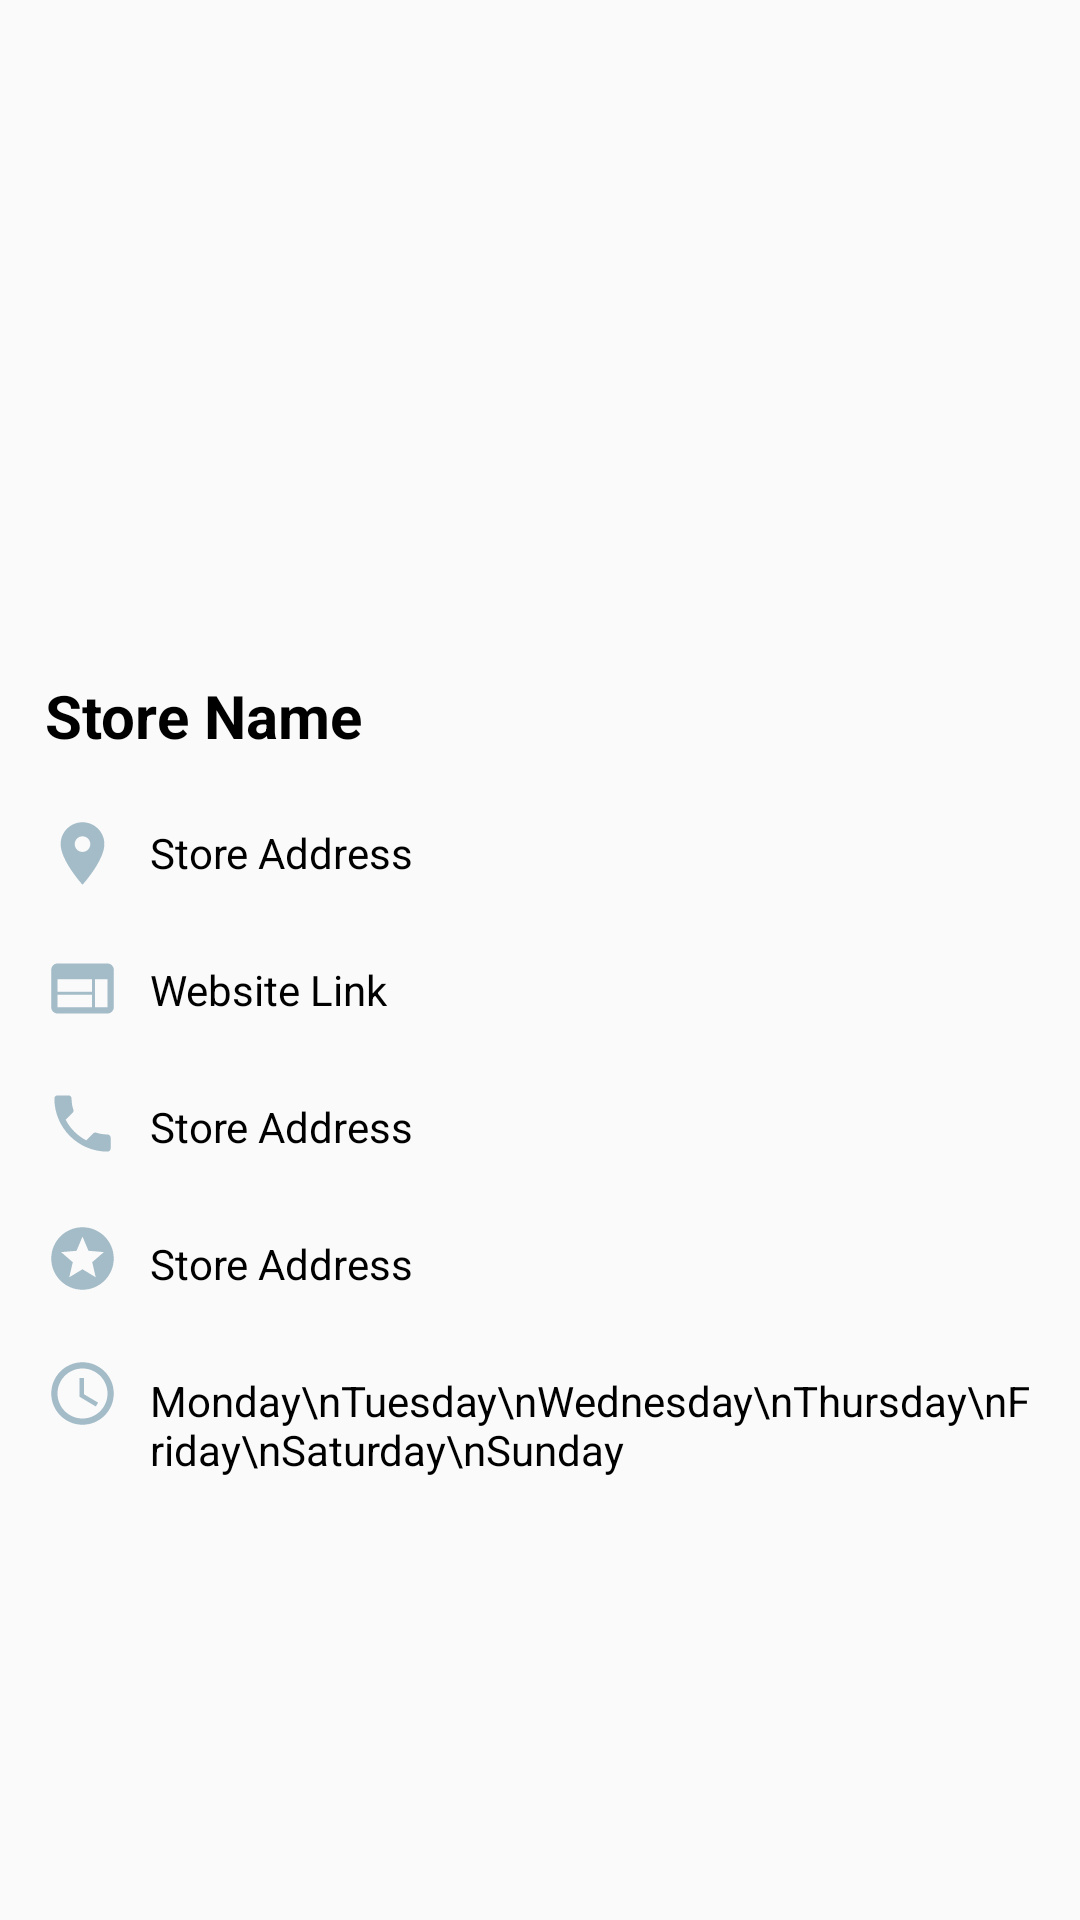

Layout XML and referenced resources for this Android screen:
<!-- AndroidManifest.xml: application theme AppTheme -->
<!-- res/layout/activity_store_page.xml -->
<?xml version="1.0" encoding="utf-8"?>
<RelativeLayout xmlns:android="http://schemas.android.com/apk/res/android"
    xmlns:app="http://schemas.android.com/apk/res-auto"
    android:layout_width="match_parent"
    android:layout_height="match_parent"
    android:padding="15dp"
    android:id="@+id/parent_store_page_layout"
    >

    <ScrollView
        android:layout_width="fill_parent"
        android:layout_height="fill_parent" >

        <RelativeLayout
            android:id="@+id/form_layout"
            android:layout_width="fill_parent"
            android:layout_height="wrap_content"
            >
            <ImageView
                android:id="@+id/layout_store_page_photo"
                android:layout_width="wrap_content"
                android:layout_height="180dp"
                android:layout_alignParentStart="true"
                android:layout_alignParentTop="true"

                android:layout_centerInParent="true"

                app:srcCompat="@drawable/store_4" />

            <TextView
                android:id="@+id/layout_store_page_name"
                android:layout_width="wrap_content"
                android:layout_height="wrap_content"

                android:layout_below="@+id/layout_store_page_photo"
                android:layout_alignParentStart="true"
                android:layout_marginTop="30dp"

                android:textColor="@color/colorTextPrimaryDark"
                android:text="Store Name"
                android:textSize="20sp"
                android:textStyle="bold" />

            

            <ImageView
                android:id="@+id/layout_store_page_address_icon"
                android:layout_width="25dp"
                android:layout_height="25dp"
                android:layout_below="@+id/layout_store_page_name"
                android:layout_marginTop="20dp"
                app:srcCompat="@drawable/ic_store_address" />

            <ImageView
                android:id="@+id/layout_store_page_website_icon"
                android:layout_width="25dp"
                android:layout_height="25dp"
                android:layout_below="@+id/layout_store_page_address_icon"
                android:layout_marginTop="20dp"
                app:srcCompat="@drawable/ic_store_website" />

            <ImageView
                android:id="@+id/layout_store_page_phone_icon"
                android:layout_width="25dp"
                android:layout_height="25dp"
                android:layout_below="@+id/layout_store_page_website_icon"
                android:layout_marginTop="20dp"
                app:srcCompat="@drawable/ic_store_phone" />

            <ImageView
                android:id="@+id/layout_store_page_rating_icon"
                android:layout_width="25dp"
                android:layout_height="25dp"
                android:layout_below="@+id/layout_store_page_phone_icon"
                android:layout_marginTop="20dp"
                app:srcCompat="@drawable/ic_store_rating" />

            <ImageView
                android:id="@+id/layout_store_page_hours_icon"
                android:layout_width="25dp"
                android:layout_height="25dp"
                android:layout_below="@+id/layout_store_page_rating_icon"
                android:layout_marginTop="20dp"
                app:srcCompat="@drawable/ic_store_hours" />

            

            <TextView
                android:id="@+id/layout_store_page_address_text"
                android:layout_width="wrap_content"
                android:layout_height="wrap_content"

                android:layout_marginTop="22.5dp"
                android:layout_marginLeft="10dp"

                android:layout_below="@+id/layout_store_page_name"
                android:layout_toRightOf="@+id/layout_store_page_address_icon"

                android:text="Store Address"
                android:textColor="@color/colorTextPrimaryDark"
                />

            <TextView
                android:id="@+id/layout_store_page_website_text"
                android:layout_width="wrap_content"
                android:layout_height="wrap_content"

                android:layout_below="@+id/layout_store_page_address_text"
                android:layout_marginLeft="10dp"

                android:layout_marginTop="26.5dp"
                android:layout_toRightOf="@+id/layout_store_page_website_icon"
                android:text="Website Link"
                android:textColor="@color/colorTextPrimaryDark"
                />

            <TextView
                android:id="@+id/layout_store_page_phone_text"
                android:layout_width="wrap_content"
                android:layout_height="wrap_content"

                android:layout_below="@+id/layout_store_page_website_text"
                android:layout_centerHorizontal="true"
                android:layout_marginLeft="10dp"

                android:layout_marginTop="26.5dp"
                android:layout_toRightOf="@+id/layout_store_page_phone_icon"
                android:text="Store Address"
                android:textColor="@color/colorTextPrimaryDark"
                />

            <TextView
                android:id="@+id/layout_store_page_rating_text"
                android:layout_width="wrap_content"
                android:layout_height="wrap_content"

                android:layout_below="@+id/layout_store_page_phone_text"
                android:layout_marginLeft="10dp"

                android:layout_marginTop="26.5dp"
                android:layout_toRightOf="@+id/layout_store_page_rating_icon"
                android:text="Store Address"
                android:textColor="@color/colorTextPrimaryDark"
                />

            <TextView
                android:id="@+id/layout_store_page_hours_text"
                android:layout_width="wrap_content"
                android:layout_height="wrap_content"

                android:layout_below="@+id/layout_store_page_rating_text"
                android:layout_marginLeft="10dp"

                android:layout_marginTop="26.5dp"
                android:layout_toRightOf="@+id/layout_store_page_rating_icon"
                android:text="Monday\nTuesday\nWednesday\nThursday\nFriday\nSaturday\nSunday"
                android:textColor="@color/colorTextPrimaryDark"
                />
        </RelativeLayout>
    </ScrollView>
</RelativeLayout>
<!-- resources referenced by this layout -->
<resources>
  <color name="colorTextPrimaryDark">#000000</color>
  <!-- drawable ic_store_address (drawable-anydpi) -->
  <vector xmlns:android="http://schemas.android.com/apk/res/android"
      android:width="24dp"
      android:height="24dp"
      android:viewportWidth="24"
      android:viewportHeight="24"
      android:tint="#8EACBB"
      android:alpha="0.8">
      <path
          android:fillColor="#FF000000"
          android:pathData="M12,2C8.13,2 5,5.13 5,9c0,5.25 7,13 7,13s7,-7.75 7,-13c0,-3.87 -3.13,-7 -7,-7zM12,11.5c-1.38,0 -2.5,-1.12 -2.5,-2.5s1.12,-2.5 2.5,-2.5 2.5,1.12 2.5,2.5 -1.12,2.5 -2.5,2.5z"/>
  </vector>
  <!-- drawable ic_store_hours (drawable-anydpi) -->
  <vector xmlns:android="http://schemas.android.com/apk/res/android"
      android:width="24dp"
      android:height="24dp"
      android:viewportWidth="24"
      android:viewportHeight="24"
      android:tint="#8EACBB"
      android:alpha="0.8">
      <path
          android:fillColor="#FF000000"
          android:pathData="M11.99,2C6.47,2 2,6.48 2,12s4.47,10 9.99,10C17.52,22 22,17.52 22,12S17.52,2 11.99,2zM12,20c-4.42,0 -8,-3.58 -8,-8s3.58,-8 8,-8 8,3.58 8,8 -3.58,8 -8,8zM12.5,7H11v6l5.25,3.15 0.75,-1.23 -4.5,-2.67z"/>
  </vector>
  <!-- drawable ic_store_phone (drawable-anydpi) -->
  <vector xmlns:android="http://schemas.android.com/apk/res/android"
      android:width="24dp"
      android:height="24dp"
      android:viewportWidth="24"
      android:viewportHeight="24"
      android:tint="#8EACBB"
      android:alpha="0.8">
      <path
          android:fillColor="#FF000000"
          android:pathData="M6.62,10.79c1.44,2.83 3.76,5.14 6.59,6.59l2.2,-2.2c0.27,-0.27 0.67,-0.36 1.02,-0.24 1.12,0.37 2.33,0.57 3.57,0.57 0.55,0 1,0.45 1,1V20c0,0.55 -0.45,1 -1,1 -9.39,0 -17,-7.61 -17,-17 0,-0.55 0.45,-1 1,-1h3.5c0.55,0 1,0.45 1,1 0,1.25 0.2,2.45 0.57,3.57 0.11,0.35 0.03,0.74 -0.25,1.02l-2.2,2.2z"/>
  </vector>
  <!-- drawable ic_store_rating (drawable-anydpi) -->
  <vector xmlns:android="http://schemas.android.com/apk/res/android"
      android:width="24dp"
      android:height="24dp"
      android:viewportWidth="24"
      android:viewportHeight="24"
      android:tint="#8EACBB"
      android:alpha="0.8">
      <path
          android:fillColor="#FF000000"
          android:pathData="M11.99,2C6.47,2 2,6.48 2,12s4.47,10 9.99,10C17.52,22 22,17.52 22,12S17.52,2 11.99,2zM16.23,18L12,15.45 7.77,18l1.12,-4.81 -3.73,-3.23 4.92,-0.42L12,5l1.92,4.53 4.92,0.42 -3.73,3.23L16.23,18z"/>
  </vector>
  <!-- drawable ic_store_website (drawable-anydpi) -->
  <vector xmlns:android="http://schemas.android.com/apk/res/android"
      android:width="24dp"
      android:height="24dp"
      android:viewportWidth="24"
      android:viewportHeight="24"
      android:tint="#8EACBB"
      android:alpha="0.8">
      <path
          android:fillColor="#FF000000"
          android:pathData="M20,4L4,4c-1.1,0 -1.99,0.9 -1.99,2L2,18c0,1.1 0.9,2 2,2h16c1.1,0 2,-0.9 2,-2L22,6c0,-1.1 -0.9,-2 -2,-2zM15,18L4,18v-4h11v4zM15,13L4,13L4,9h11v4zM20,18h-4L16,9h4v9z"/>
  </vector>
  <style name="AppTheme" parent="Theme.AppCompat.Light.DarkActionBar">
          
          <item name="colorPrimary">@color/colorPrimary</item>
          <item name="colorPrimaryDark">@color/colorPrimaryDark</item>
          <item name="colorAccent">@color/colorAccent</item>
      </style>
  <color name="colorPrimary">#A200FF</color>
  <color name="colorPrimaryDark">#00574B</color>
  <color name="colorAccent">#D81B60</color>
</resources>
